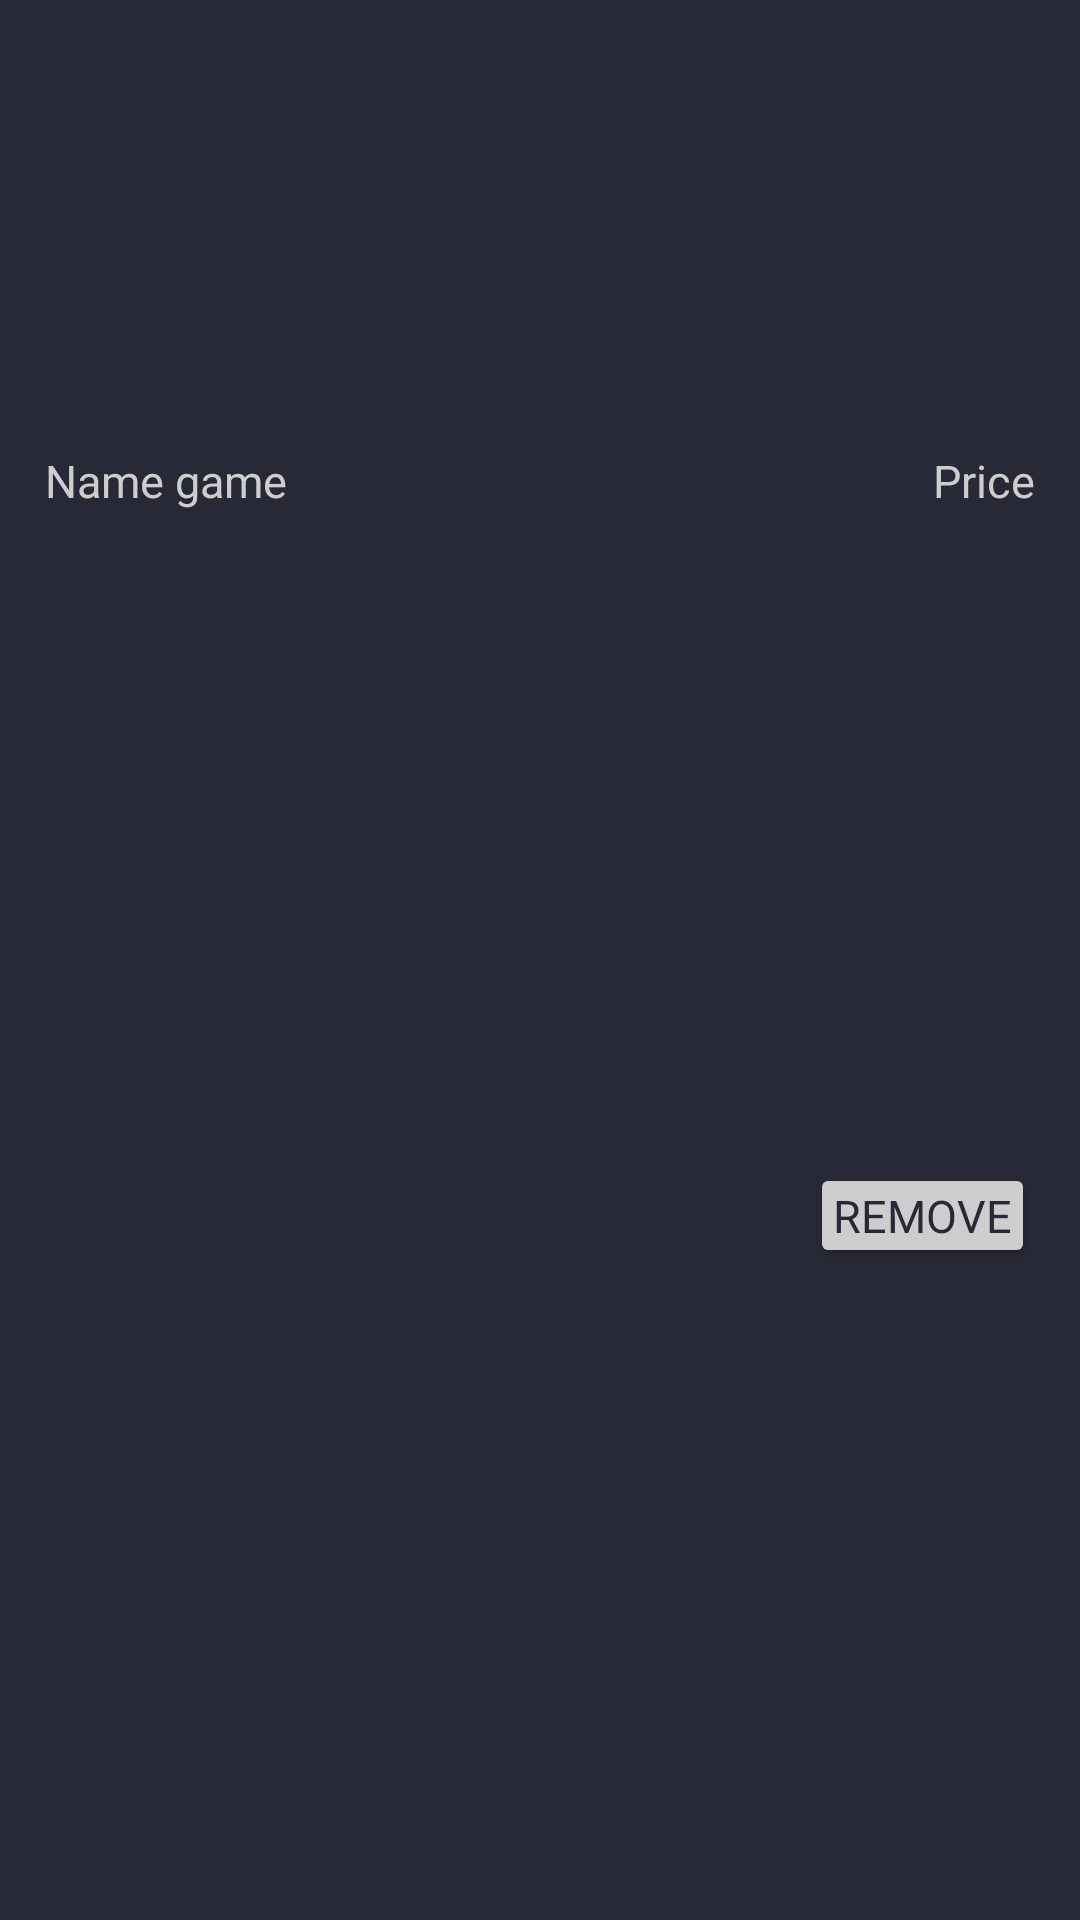

Android layout source for this screen:
<!-- AndroidManifest.xml: application theme Theme.Ponchos_Rojos -->
<!-- res/layout/adapter_recycler_cart.xml -->
<?xml version="1.0" encoding="utf-8"?>
<androidx.constraintlayout.widget.ConstraintLayout xmlns:android="http://schemas.android.com/apk/res/android"
    android:layout_width="match_parent"
    android:layout_height="wrap_content"
    xmlns:app="http://schemas.android.com/apk/res-auto"
    android:background="@color/grayBlue"
    android:layout_marginEnd="30dp"
    android:layout_marginStart="30dp"
    android:layout_marginTop="15dp">
    <ImageView
        android:id="@+id/image_game_cart"
        android:layout_width="360dp"
        android:layout_height="125dp"
        android:src="@drawable/detroit_become_human_image"
        android:scaleType="centerCrop"
        android:layout_marginTop="15dp"
        android:layout_marginStart="15dp"
        android:layout_marginEnd="15dp"
        android:paddingStart="15dp"
        android:paddingTop="15dp"
        android:paddingEnd="15dp"


        app:layout_constraintTop_toTopOf="parent"
        app:layout_constraintStart_toStartOf="parent"
        app:layout_constraintEnd_toEndOf="parent"/>
    <TextView
        android:id="@+id/title_game_cart_section"
        android:layout_width="wrap_content"
        android:layout_height="wrap_content"
        android:text="@string/name_game_title_forCart"
        android:textSize="15sp"
        android:textColor="@color/grayWhite"
        android:fontFamily="@font/sf_pro_bold"

        app:layout_constraintTop_toBottomOf="@id/image_game_cart"
        app:layout_constraintStart_toStartOf="parent"
        android:layout_marginStart="15dp"
        android:layout_marginTop="10dp"/>

    <TextView
        android:id="@+id/price_game_cart_section"
        android:layout_width="wrap_content"
        android:layout_height="wrap_content"
        android:text="@string/price_title_forCart"
        android:textSize="15sp"
        android:textColor="@color/grayWhite"
        android:fontFamily="@font/sf_pro_bold"

        app:layout_constraintTop_toBottomOf="@id/image_game_cart"
        app:layout_constraintEnd_toEndOf="parent"
        android:layout_marginEnd="15dp"
        android:layout_marginTop="10dp"/>
    <Button
        android:id="@+id/remove_button"
        android:layout_width="75dp"
        android:layout_height="35dp"
        android:text="@string/remove_text_button_forCart"
        android:textSize="15sp"
        android:textColor="@color/grayBlue"
        android:fontFamily="@font/sf_pro_bold"
        android:backgroundTint="@color/grayWhite"
        android:padding="0dp"

        app:layout_constraintTop_toBottomOf="@id/price_game_cart_section"
        app:layout_constraintEnd_toEndOf="parent"
        app:layout_constraintBottom_toBottomOf="parent"
        android:layout_marginEnd="15dp"
        android:layout_marginTop="10dp"
        android:layout_marginBottom="10dp"/>








</androidx.constraintlayout.widget.ConstraintLayout>
<!-- resources referenced by this layout -->
<resources>
  <color name="grayBlue">#272A36</color>
  <color name="grayWhite">#CDCDCD</color>
  <string name="name_game_title_forCart">Name game</string>
  <string name="price_title_forCart">Price</string>
  <string name="remove_text_button_forCart">Remove</string>
  <style name="Theme.Ponchos_Rojos" parent="Base.Theme.Ponchos_Rojos" />
  <style name="Base.Theme.Ponchos_Rojos" parent="Theme.Material3.DayNight.NoActionBar">
          <item name="android:statusBarColor">@color/grayBlue</item>
          
          
          <item name="android:navigationBarColor">@color/grayBlue</item>
      </style>
</resources>
